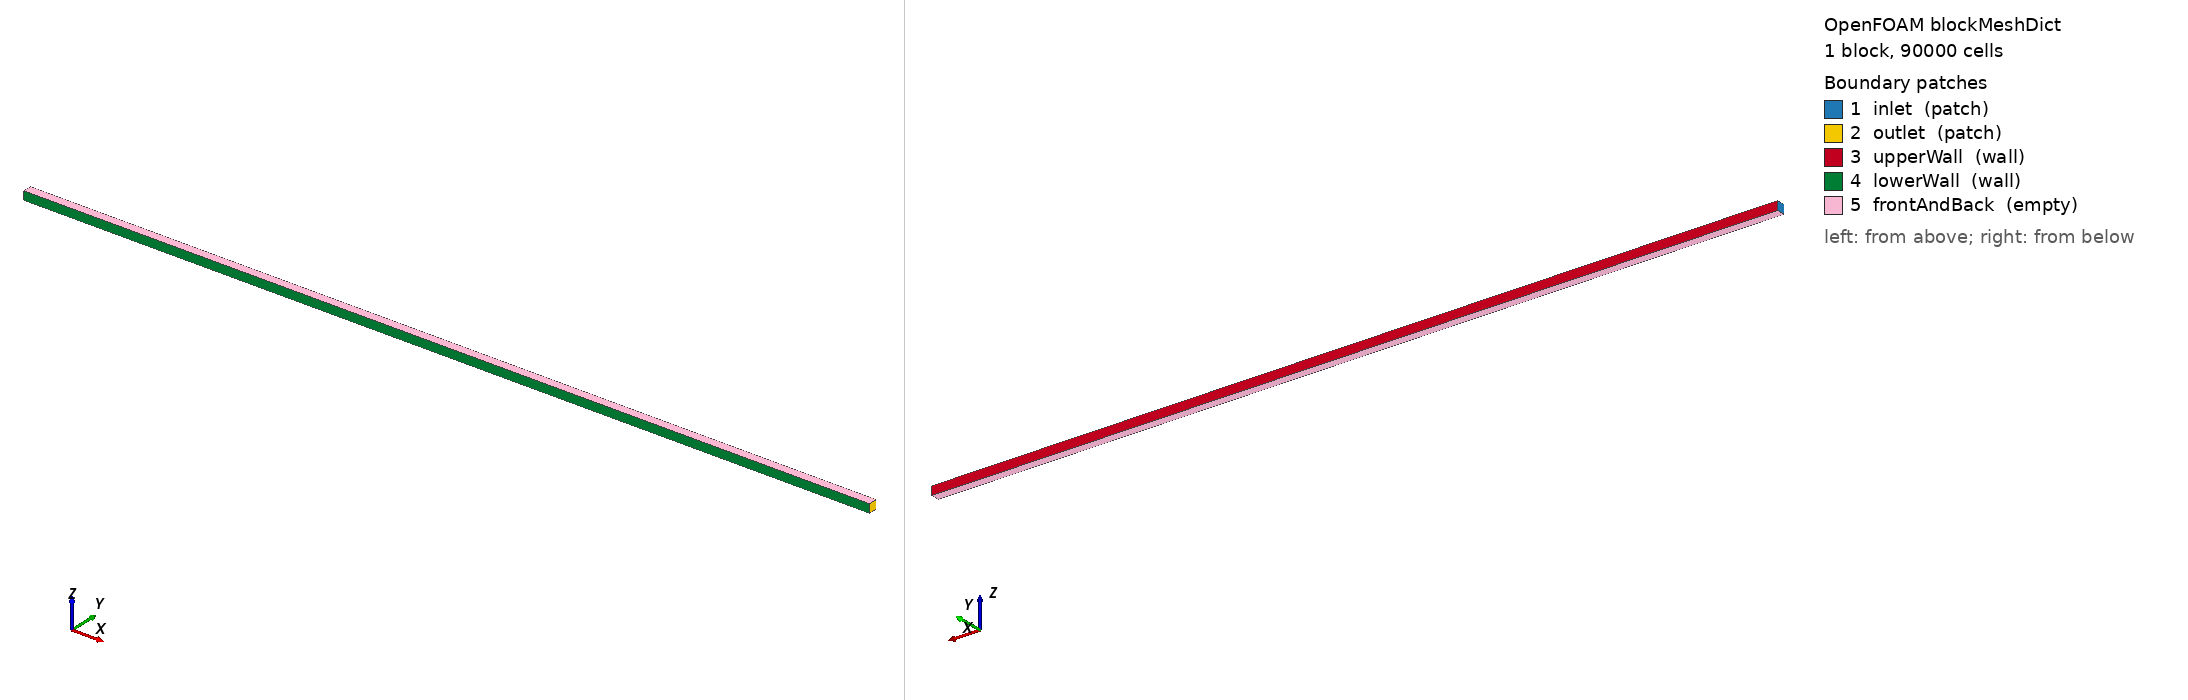

OpenFOAM case: the mesh blockMesh builds from blockMeshDict, 1 block(s), 90000 cells. Boundary patches (legend numbers): 1 inlet (patch), 2 outlet (patch), 3 upperWall (wall), 4 lowerWall (wall), 5 frontAndBack (empty). Left view from above one corner, right view from below the opposite corner. Boundary conditions: 3 field file(s) under 0/ or 0.orig/; 5 of 5 drawn patches have an entry in a shipped field file.

=== system/blockMeshDict ===
/*--------------------------------*- C++ -*----------------------------------*\
| =========                 |                                                 |
| \\      /  F ield         | OpenFOAM: The Open Source CFD Toolbox           |
|  \\    /   O peration     | Version:  v2403                                 |
|   \\  /    A nd           | Website:  www.openfoam.com                      |
|    \\/     M anipulation  |                                                 |
\*---------------------------------------------------------------------------*/
FoamFile
{
    version     2.0;
    format      ascii;
    class       dictionary;
    object      blockMeshDict;
}
// * * * * * * * * * * * * * * * * * * * * * * * * * * * * * * * * * * * * * //

scale   0.001;

vertices
(
    (   0   0   0)
    ( 300   0   0)
    ( 300   3   0)
    (   0   3   0)
    (   0   0   3)
    ( 300   0   3)
    ( 300   3   3)
    (   0   3   3)
);

blocks
(
    hex (0 1 2 3 4 5 6 7) (300 300 1) simpleGrading (1 1 1)
);

boundary
(
    inlet
    {
        type patch;
        faces
        (
            (0 4 7 3)
        );
    }
    outlet
    {
        type patch;
        faces
        (
            (2 6 5 1)
        );
    }
    upperWall
    {
        type wall;
        faces
        (
            (3 7 6 2)
        );
    }
    lowerWall
    {
        type wall;
        faces
        (
            (1 5 4 0)
        );
    }
    frontAndBack
    {
        type empty;
        faces
        (
            (0 3 2 1)
            (4 5 6 7)
        );
    }
);

// ************************************************************************* //


=== system/controlDict ===
/*--------------------------------*- C++ -*----------------------------------*\
| =========                 |                                                 |
| \\      /  F ield         | OpenFOAM: The Open Source CFD Toolbox           |
|  \\    /   O peration     | Version:  v2403                                 |
|   \\  /    A nd           | Website:  www.openfoam.com                      |
|    \\/     M anipulation  |                                                 |
\*---------------------------------------------------------------------------*/
FoamFile
{
    version     2.0;
    format      ascii;
    class       dictionary;
    object      controlDict;
}
// * * * * * * * * * * * * * * * * * * * * * * * * * * * * * * * * * * * * * //

application     simpleFoam;

startFrom       startTime;

startTime       0;

stopAt          endTime;

endTime         500;

deltaT          1;

writeControl    timeStep;

writeInterval   10;

purgeWrite      0;

writeFormat     ascii;

writePrecision  6;

writeCompression off;

timeFormat      general;

timePrecision   6;

runTimeModifiable false;

// ************************************************************************* //


=== 0.orig/U ===
/*--------------------------------*- C++ -*----------------------------------*\
| =========                 |                                                 |
| \\      /  F ield         | OpenFOAM: The Open Source CFD Toolbox           |
|  \\    /   O peration     | Version:  v2403                                 |
|   \\  /    A nd           | Website:  www.openfoam.com                      |
|    \\/     M anipulation  |                                                 |
\*---------------------------------------------------------------------------*/
FoamFile
{
    version     2.0;
    format      ascii;
    class       volVectorField;
    object      U;
}
// * * * * * * * * * * * * * * * * * * * * * * * * * * * * * * * * * * * * * //

dimensions      [0 1 -1 0 0 0 0];

internalField   uniform (0 0 0);

boundaryField
{
    inlet
    {
        type            fixedValue;
        value           uniform (0.1 0 0);
    }

    outlet
    {
        type            zeroGradient;
    }

    upperWall
    {
        type            noSlip;
    }

    lowerWall
    {
        type            noSlip;
    }

    frontAndBack
    {
        type            empty;
    }
}

// ************************************************************************* //


=== 0.orig/p ===
/*--------------------------------*- C++ -*----------------------------------*\
| =========                 |                                                 |
| \\      /  F ield         | OpenFOAM: The Open Source CFD Toolbox           |
|  \\    /   O peration     | Version:  v2403                                 |
|   \\  /    A nd           | Website:  www.openfoam.com                      |
|    \\/     M anipulation  |                                                 |
\*---------------------------------------------------------------------------*/
FoamFile
{
    version     2.0;
    format      ascii;
    class       volScalarField;
    object      p;
}
// * * * * * * * * * * * * * * * * * * * * * * * * * * * * * * * * * * * * * //

dimensions      [0 2 -2 0 0 0 0];

internalField   uniform 0;

boundaryField
{
    inlet
    {
        type            zeroGradient;
    }

    outlet
    {
        type            fixedValue;
        value           uniform 0;
    }

    upperWall
    {
        type            zeroGradient;
    }

    lowerWall
    {
        type            zeroGradient;
    }

    frontAndBack
    {
        type            empty;
    }
}

// ************************************************************************* //


=== 0/U ===
/*--------------------------------*- C++ -*----------------------------------*\
| =========                 |                                                 |
| \\      /  F ield         | OpenFOAM: The Open Source CFD Toolbox           |
|  \\    /   O peration     | Version:  v2312                                 |
|   \\  /    A nd           | Website:  www.openfoam.com                      |
|    \\/     M anipulation  |                                                 |
\*---------------------------------------------------------------------------*/
FoamFile
{
    version     2.0;
    format      ascii;
    class       volVectorField;
    object      U;
}
// * * * * * * * * * * * * * * * * * * * * * * * * * * * * * * * * * * * * * //

dimensions      [0 1 -1 0 0 0 0];

internalField   uniform (0 0 0);

boundaryField
{
    inlet
    {
        type            fixedValue;
        value           uniform (0.1 0 0);
    }

    outlet
    {
        type            zeroGradient;
    }

    upperWall
    {
        type            noSlip;
    }

    lowerWall
    {
        type            noSlip;
    }

    frontAndBack
    {
        type            empty;
    }
}


// ************************************************************************* //
